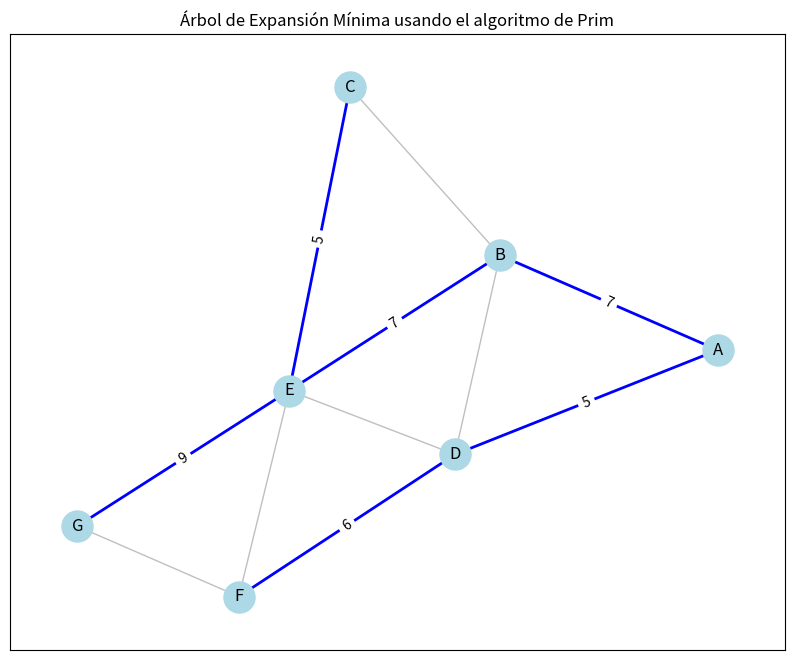

The matplotlib source for this figure:
# -*- coding: utf-8 -*-
"""

@author: jared Montes Candela
"""

import heapq
import networkx as nx
import matplotlib.pyplot as plt

def prim_mst(graph):
    """
    Función para encontrar el Árbol de Expansión Mínima (MST) de un grafo usando el algoritmo de Prim.
    :param graph: Diccionario donde las llaves son los nodos y los valores son listas de tuplas (vecino, peso)
    :return: Lista de aristas (u, v, peso) que componen el MST
    """

    # Inicializamos el nodo inicial (en este caso, el primer nodo del grafo)
    start_node = next(iter(graph))
    
    # Priority queue (cola de prioridad) para seleccionar la arista de menor peso
    pq = []
    # Agregamos todas las aristas del nodo inicial a la cola de prioridad
    for neighbor, weight in graph[start_node]:
        heapq.heappush(pq, (weight, start_node, neighbor))

    # Conjunto para mantener un seguimiento de los nodos que ya están en el MST
    in_mst = set([start_node])
    
    # Lista para almacenar las aristas del MST
    mst_edges = []
    
    # Mientras la cola de prioridad no esté vacía y no hayamos incluido todos los nodos en el MST
    while pq and len(in_mst) < len(graph):
        # Sacamos la arista de menor peso de la cola de prioridad
        weight, u, v = heapq.heappop(pq)
        
        # Si el nodo destino ya está en el MST, continuamos
        if v in in_mst:
            continue
        
        # Añadimos la arista al MST
        mst_edges.append((u, v, weight))
        # Añadimos el nuevo nodo al conjunto de nodos en el MST
        in_mst.add(v)
        
        # Añadimos todas las aristas del nuevo nodo a la cola de prioridad
        for neighbor, weight in graph[v]:
            if neighbor not in in_mst:
                heapq.heappush(pq, (weight, v, neighbor))
    
    return mst_edges

# Ejemplo de grafo representado como un diccionario de listas de adyacencia
graph = {
    'A': [('B', 7), ('D', 5)],
    'B': [('A', 7), ('C', 8), ('D', 9), ('E', 7)],
    'C': [('B', 8), ('E', 5)],
    'D': [('A', 5), ('B', 9), ('E', 15), ('F', 6)],
    'E': [('B', 7), ('C', 5), ('D', 15), ('F', 8), ('G', 9)],
    'F': [('D', 6), ('E', 8), ('G', 11)],
    'G': [('E', 9), ('F', 11)]
}

# Ejecutar el algoritmo de Prim para encontrar el MST
mst = prim_mst(graph)

# Imprimir el resultado
print("El Árbol de Expansión Mínima (MST) consiste en las siguientes aristas:")
for u, v, weight in mst:
    print(f"{u} -- {v} (peso: {weight})")

# Visualización gráfica del grafo y su MST
G = nx.Graph()

# Añadir todas las aristas al grafo
for node in graph:
    for neighbor, weight in graph[node]:
        G.add_edge(node, neighbor, weight=weight)

# Dibujar el grafo completo
pos = nx.spring_layout(G)  # Posiciones de los nodos

plt.figure(figsize=(10, 8))

# Dibujar todas las aristas (grafo completo) en gris
nx.draw_networkx_edges(G, pos, edge_color='gray', alpha=0.5)
# Dibujar las aristas del MST en azul
mst_edges_tuples = [(u, v) for u, v, weight in mst]
nx.draw_networkx_edges(G, pos, edgelist=mst_edges_tuples, edge_color='blue', width=2)

# Dibujar nodos y etiquetas
nx.draw_networkx_nodes(G, pos, node_size=500, node_color='lightblue')
nx.draw_networkx_labels(G, pos, font_size=12, font_family='sans-serif')

# Dibujar pesos de las aristas
edge_labels = {(u, v): weight for u, v, weight in mst}
nx.draw_networkx_edge_labels(G, pos, edge_labels=edge_labels)

plt.title("Árbol de Expansión Mínima usando el algoritmo de Prim")
plt.show()
